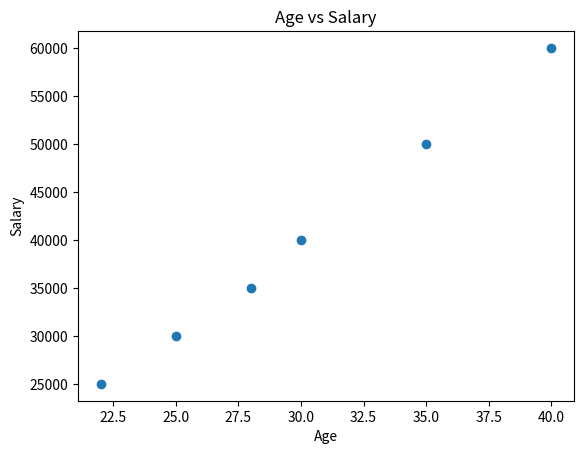

Here is the Python script that generated this plot:

import matplotlib.pyplot as plt

age = [22,25,28,30,35,40]
salary = [25000,30000,35000,40000,50000,60000]

plt.scatter(
    age,
    salary
)

plt.title("Age vs Salary")
plt.xlabel("Age")
plt.ylabel("Salary")

plt.show()
